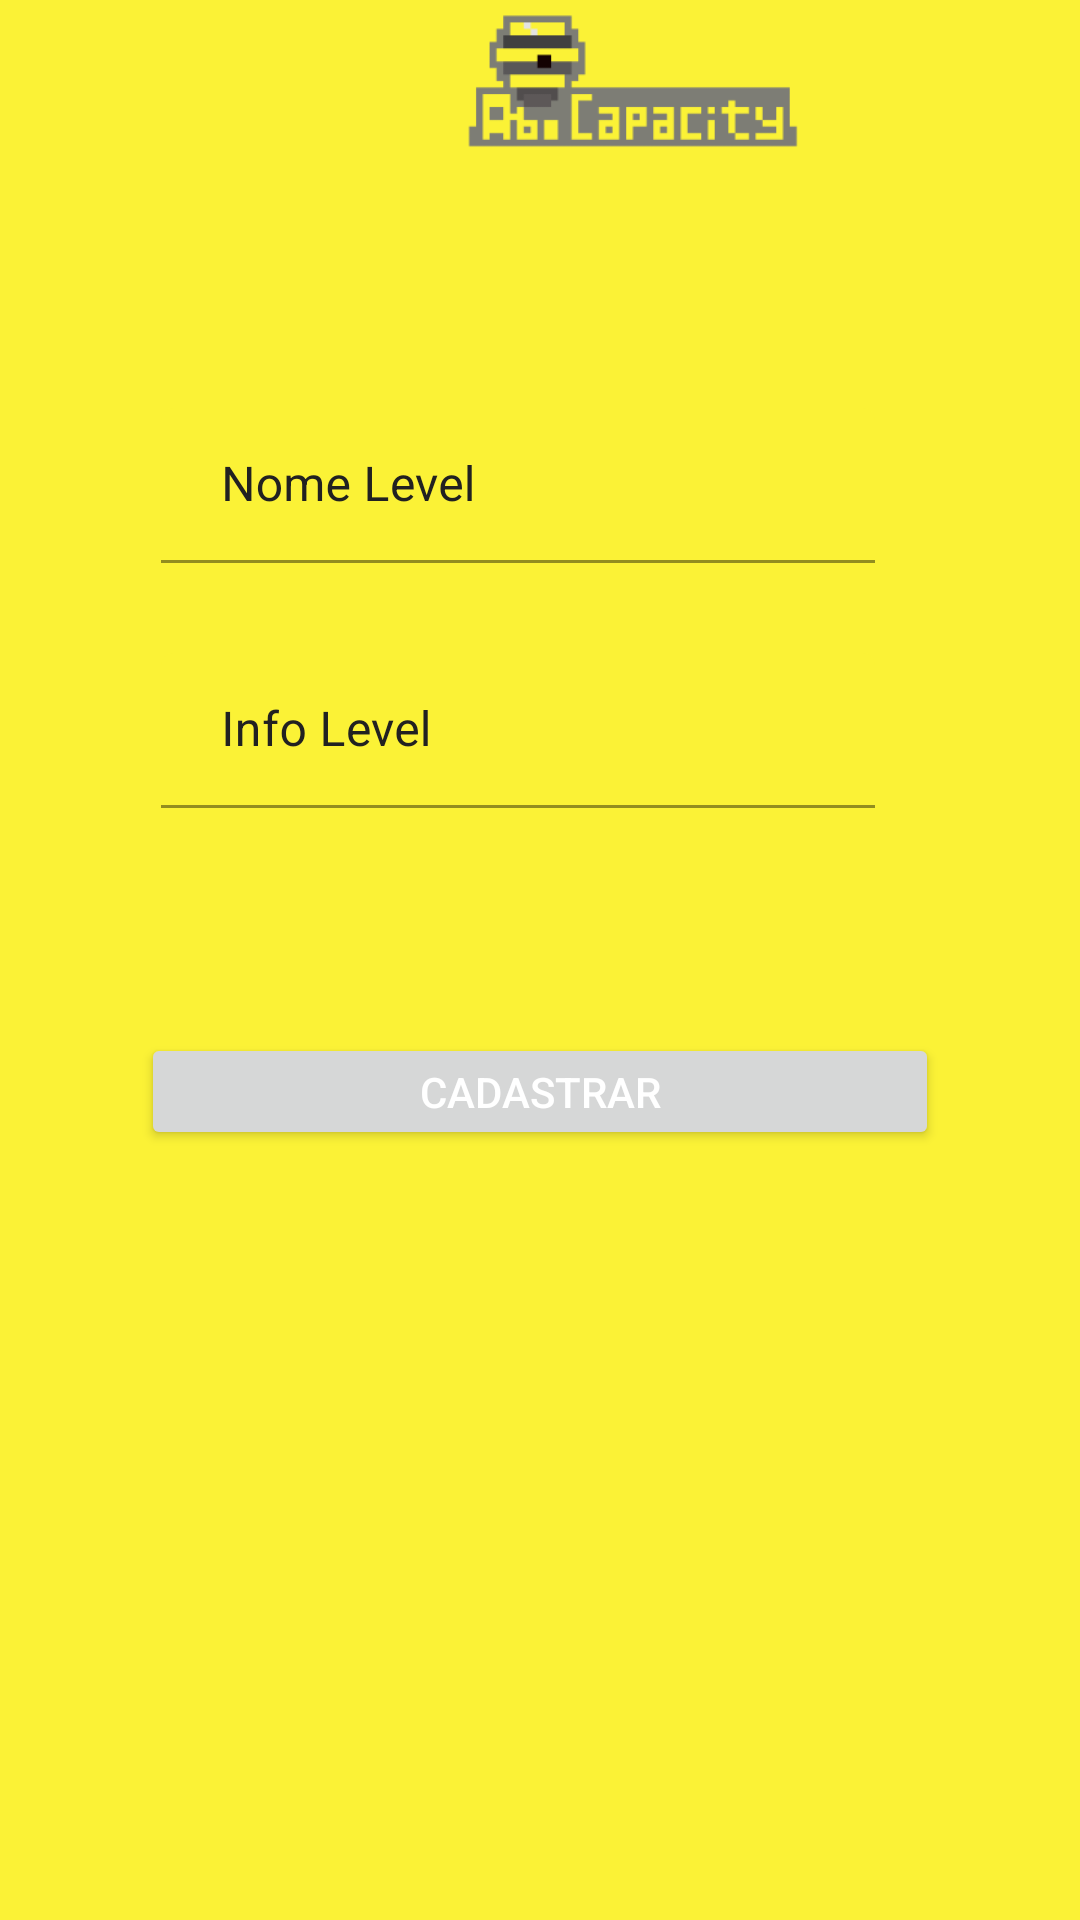

Layout XML and referenced resources for this Android screen:
<!-- AndroidManifest.xml: application theme Theme.ABCapacity -->
<!-- res/layout/fragment_add_level.xml -->
<?xml version="1.0" encoding="utf-8"?>
<androidx.constraintlayout.widget.ConstraintLayout xmlns:android="http://schemas.android.com/apk/res/android"
    xmlns:tools="http://schemas.android.com/tools"
    android:layout_width="match_parent"
    android:layout_height="match_parent"
    xmlns:app="http://schemas.android.com/apk/res-auto"
    android:background="@color/secondaryColor"
    tools:context=".ui.fragments.AddLevelFragment">

    <include layout="@layout/toolbar"/>


    <com.google.android.material.textfield.TextInputLayout
        android:id="@+id/tilAddNameLevelFragment"
        android:layout_width="238dp"
        android:layout_height="wrap_content"
        android:hint="Nome Level"
        android:layout_marginTop="80dp"
        android:textColorHint="@color/primaryColor"
        android:theme="@style/EditTextThemeOverlay"
        app:errorTextAppearance="@style/TextAppearance.AppCompat.Body2"
        app:helperTextTextAppearance="@style/HelperTextAppearance"
        app:layout_constraintEnd_toEndOf="parent"
        app:layout_constraintHorizontal_bias="0.439"
        app:layout_constraintStart_toStartOf="parent"
        app:layout_constraintTop_toBottomOf="@+id/toolbar" >

        <com.google.android.material.textfield.TextInputEditText
            android:id="@+id/editTextNameLevelFragment"
            android:layout_width="match_parent"
            android:layout_height="wrap_content"
            android:layout_marginBottom="10dp"
            android:paddingStart="20dp"
            android:paddingTop="20dp"
            android:paddingEnd="20dp"
            android:textColorHighlight="@color/secondaryTextColor"
            app:backgroundTint="@color/secondaryColor" />

    </com.google.android.material.textfield.TextInputLayout>

    <com.google.android.material.textfield.TextInputLayout
        android:id="@+id/tilAddLevelFragment"
        android:layout_width="238dp"
        android:layout_height="wrap_content"
        android:hint="Info Level"
        android:layout_marginTop="20dp"
        android:textColorHint="@color/primaryColor"
        android:theme="@style/EditTextThemeOverlay"
        app:errorTextAppearance="@style/TextAppearance.AppCompat.Body2"
        app:helperTextTextAppearance="@style/HelperTextAppearance"
        app:layout_constraintEnd_toEndOf="parent"
        app:layout_constraintHorizontal_bias="0.439"
        app:layout_constraintStart_toStartOf="parent"
        app:layout_constraintTop_toBottomOf="@+id/tilAddNameLevelFragment" >

        <com.google.android.material.textfield.TextInputEditText
            android:id="@+id/editTextInfoLevelFragment"
            android:layout_width="match_parent"
            android:layout_height="wrap_content"
            android:layout_marginBottom="10dp"
            android:paddingStart="20dp"
            android:paddingTop="20dp"
            android:paddingEnd="20dp"
            android:textColorHighlight="@color/secondaryTextColor"
            app:backgroundTint="@color/secondaryColor" />

    </com.google.android.material.textfield.TextInputLayout>

    <Button
        android:id="@+id/buttonRegisterLevel"
        android:layout_width="266dp"
        android:layout_height="39dp"
        android:text="CADASTRAR"
        android:textColor="@color/primaryTextColor"
        android:layout_marginTop="65dp"
        app:layout_constraintLeft_toLeftOf="parent"
        app:layout_constraintRight_toRightOf="parent"
        app:layout_constraintTop_toBottomOf="@+id/tilAddLevelFragment"/>

</androidx.constraintlayout.widget.ConstraintLayout>
<!-- res/layout/toolbar.xml (included above) -->
<?xml version="1.0" encoding="utf-8"?>
<androidx.appcompat.widget.Toolbar
    android:id="@+id/toolbar"
    xmlns:android="http://schemas.android.com/apk/res/android"
    android:layout_width="match_parent"
    android:layout_height="?attr/actionBarSize"
    android:background="@color/secondaryColor"
    android:theme="@style/ThemeOverlay.AppCompat.Dark.ActionBar">

    <ImageView
        android:layout_width="114dp"
        android:layout_height="47dp"
        android:background="@drawable/logo"
        android:layout_marginLeft="155dp"/>

</androidx.appcompat.widget.Toolbar>
<!-- resources referenced by this layout -->
<resources>
  <color name="primaryColor">#212121</color>
  <color name="primaryTextColor">#ffffff</color>
  <color name="secondaryColor">#FbF236</color>
  <color name="secondaryTextColor">#000000</color>
  <!-- drawable logo: png bitmap (drawable, 1990 bytes) -->
  <style name="EditTextThemeOverlay" parent="ThemeOverlay.AppCompat">
          <item name="colorAccent">@android:color/holo_blue_light</item>
      </style>
  <style name="HelperTextAppearance" parent="TextAppearance.AppCompat">
          <item name="android:textColor">@android:color/holo_green_dark</item>
          <item name="android:textSize">16sp</item>
          <item name="android:textStyle">bold|italic</item>
      </style>
  <style name="Theme.ABCapacity" parent="Theme.MaterialComponents.DayNight.NoActionBar">
          
  
          <item name="colorPrimary">@color/primaryLightColor</item>
          <item name="colorPrimaryVariant">@color/primaryDarkColor</item>
          <item name="colorOnPrimary">@color/primaryColor</item>
          
          <item name="colorSecondary">@color/secondaryColor</item>
          <item name="colorSecondaryVariant">@color/secondaryLightColor</item>
          <item name="colorOnSecondary">@color/secondaryDarkColor</item>
  
          
          <item name="android:statusBarColor" tools:targetApi="l">?attr/colorPrimaryVariant</item>
          
      </style>
  <color name="primaryLightColor">#484848</color>
  <color name="primaryDarkColor">#000000</color>
  <color name="secondaryLightColor">#ffff5a</color>
  <color name="secondaryDarkColor">#c7cc00</color>
</resources>
